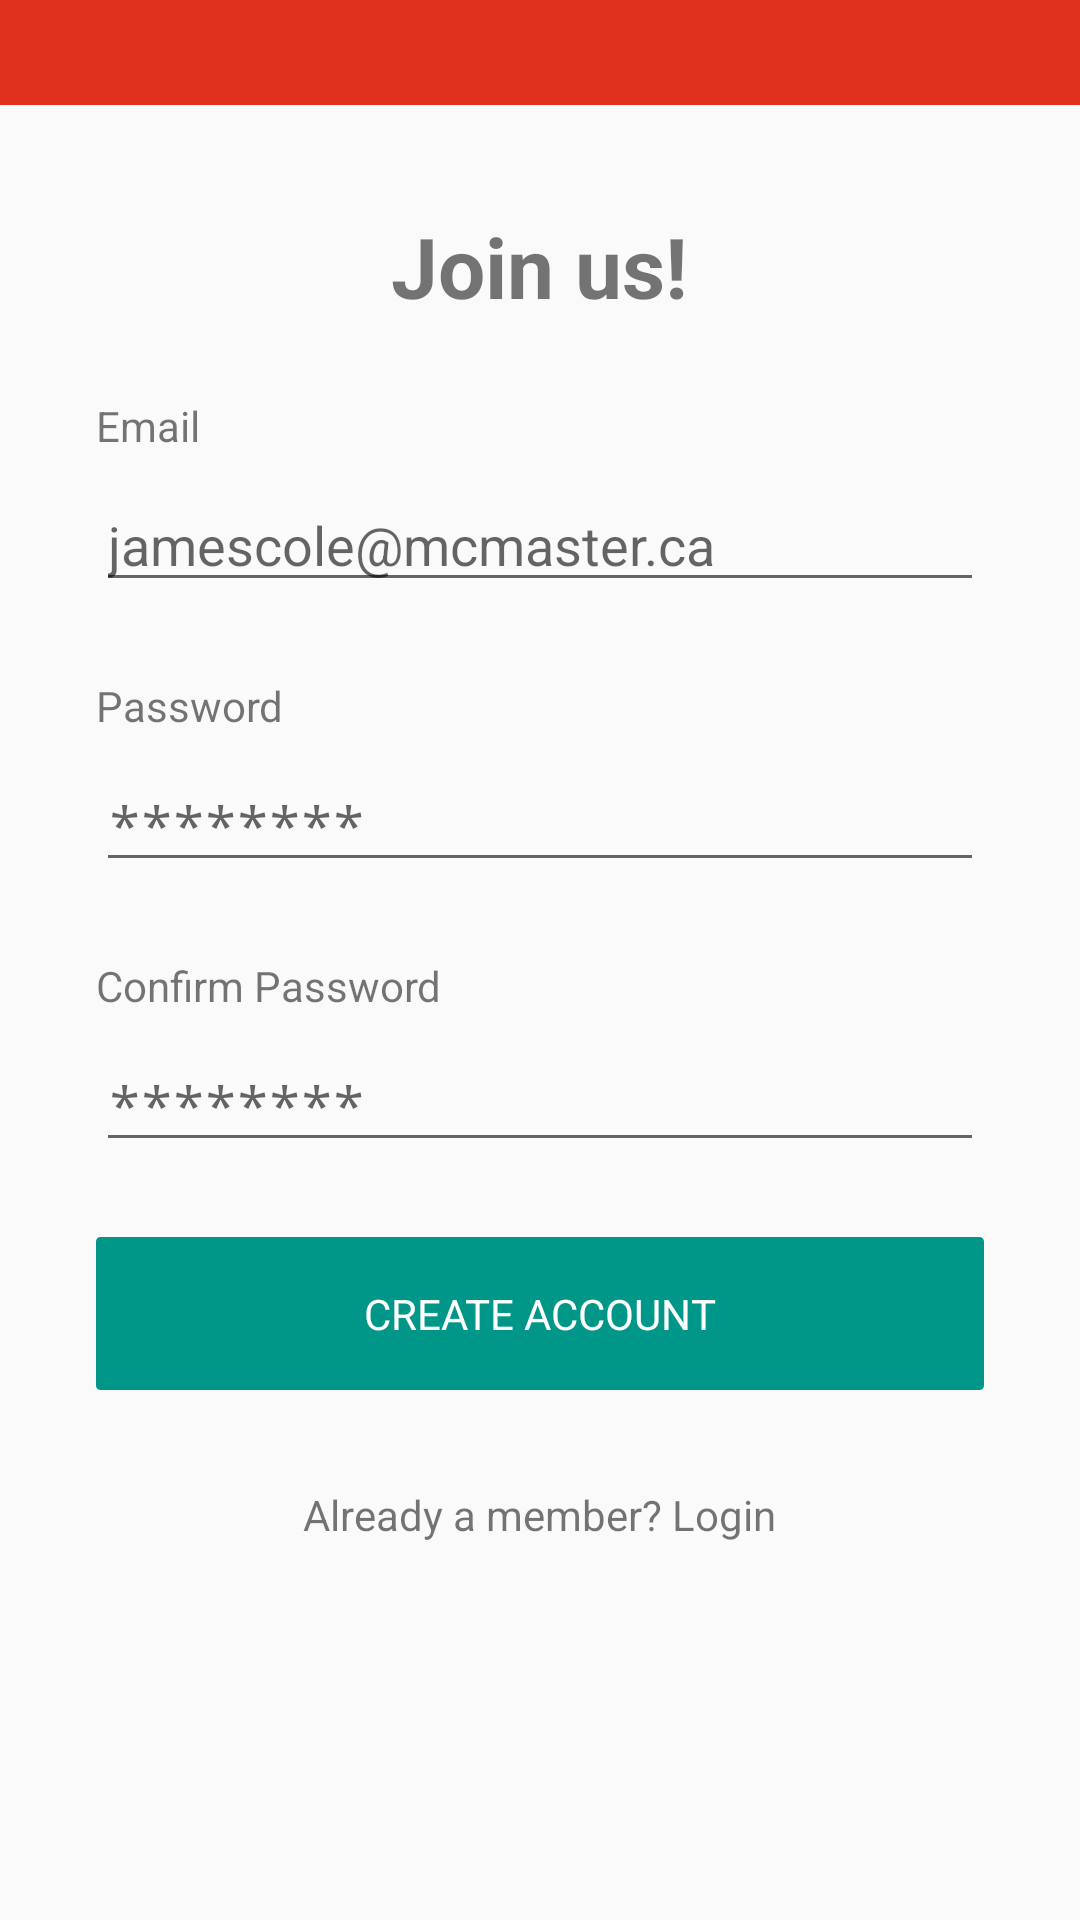

Write the Android layout XML for this screen, with the resource values it uses.
<!-- AndroidManifest.xml: application theme AppTheme -->
<!-- res/layout/new_acc_register.xml -->
<?xml version="1.0" encoding="utf-8"?>
<RelativeLayout xmlns:android="http://schemas.android.com/apk/res/android"
    xmlns:tools="http://schemas.android.com/tools"
    android:layout_width="match_parent"
    android:layout_height="match_parent"
    android:id="@+id/relative_container"
    tools:context="com.projectg.westudy.LoginSignup.LoginActivity">

    <TextView
        android:layout_width="wrap_content"
        android:layout_height="wrap_content"
        android:id="@+id/register_banner_tv"
        android:text="@string/join_us_banner"
        android:layout_centerHorizontal="true"
        android:layout_alignParentTop="true"
        android:layout_marginTop="70dp"
        android:textSize="28sp"
        android:textStyle="bold" />

    <RelativeLayout
        android:layout_width="match_parent"
        android:layout_height="wrap_content"
        android:id="@+id/sign_in_rl"
        android:background="@drawable/green_button"
        android:gravity="center"
        android:layout_marginTop="25dp"
        android:layout_below="@+id/regstr_con_pword_et"
        android:layout_centerHorizontal="true"
        android:layout_marginLeft="32dp"
        android:layout_marginRight="32dp">

        <TextView
            android:layout_width="wrap_content"
            android:layout_height="wrap_content"
            android:id="@+id/join_now_tv"
            android:text="@string/create_account_btn_text"
            android:paddingTop="16dp"
            android:paddingBottom="16dp"
            android:textColor="#FFFFFF" />

    </RelativeLayout>

    <TextView
        android:layout_width="wrap_content"
        android:layout_height="wrap_content"
        android:id="@+id/already_member_tv"
        android:text="@string/already_a_member_login"
        android:layout_below="@+id/sign_in_rl"
        android:layout_centerHorizontal="true"
        android:layout_marginTop="32dp" />

    <TextView
        android:layout_width="wrap_content"
        android:layout_height="wrap_content"
        android:text="@string/email_text"
        android:id="@+id/email_tv"
        android:layout_marginTop="25dp"
        android:layout_alignLeft="@+id/regstr_email_et"
        android:layout_below="@+id/register_banner_tv" />

    <EditText
        android:layout_width="match_parent"
        android:layout_height="wrap_content"
        android:id="@+id/regstr_email_et"
        android:hint="@string/email_address_hint"
        android:inputType="textEmailAddress"
        android:imeOptions="actionNext"
        android:layout_below="@+id/email_tv"
        android:layout_alignRight="@+id/sign_in_rl"
        android:layout_alignEnd="@+id/sign_in_rl"
        android:layout_alignLeft="@+id/sign_in_rl"
        android:layout_alignStart="@+id/sign_in_rl"
        android:layout_marginTop="8dp" />

    <TextView
        android:layout_width="wrap_content"
        android:layout_height="wrap_content"
        android:text="@string/password"
        android:id="@+id/regstr_pword_tv"
        android:layout_below="@+id/regstr_email_et"
        android:layout_alignLeft="@+id/regstr_email_et"
        android:layout_alignStart="@+id/regstr_email_et"
        android:layout_marginTop="25dp" />

    <EditText
        android:layout_width="wrap_content"
        android:layout_height="wrap_content"
        android:inputType="textPassword"
        android:ems="10"
        android:id="@+id/regstr_pword_et"
        android:hint="@string/password_hint"
        android:layout_below="@+id/regstr_pword_tv"
        android:layout_alignLeft="@+id/regstr_pword_tv"
        android:layout_alignStart="@+id/regstr_pword_tv"
        android:layout_alignRight="@+id/sign_in_rl"
        android:layout_alignEnd="@+id/sign_in_rl"
        android:layout_marginTop="8dp" />

    <EditText
        android:layout_width="wrap_content"
        android:layout_height="wrap_content"
        android:inputType="textPassword"
        android:ems="10"
        android:id="@+id/regstr_con_pword_et"
        android:hint="@string/password_hint"
        android:layout_below="@+id/regstr_con_pword_tv"
        android:layout_alignLeft="@+id/regstr_con_pword_tv"
        android:layout_alignStart="@+id/regstr_con_pword_tv"
        android:layout_marginTop="8dp"
        android:layout_alignRight="@+id/sign_in_rl"
        android:layout_alignEnd="@+id/sign_in_rl" />

    <TextView
        android:layout_width="wrap_content"
        android:layout_height="wrap_content"
        android:text="@string/confirm_password_tv"
        android:id="@+id/regstr_con_pword_tv"
        android:layout_below="@+id/regstr_pword_et"
        android:layout_alignLeft="@+id/regstr_pword_et"
        android:layout_alignStart="@+id/regstr_pword_et"
        android:layout_marginTop="25dp" />

    <include
        layout="@layout/error_layout"/>

</RelativeLayout>
<!-- res/layout/error_layout.xml (included above) -->
<?xml version="1.0" encoding="utf-8"?>
<RelativeLayout xmlns:android="http://schemas.android.com/apk/res/android"
    android:layout_width="match_parent"
    android:layout_height="match_parent">

    <RelativeLayout
        android:layout_width="match_parent"
        android:layout_height="wrap_content"
        android:id="@+id/error_container"
        android:visibility="visible"
        android:layout_alignParentTop="true"
        android:background="#e0301e">

        <TextView
            android:layout_width="wrap_content"
            android:layout_height="wrap_content"
            android:id="@+id/error_status"
            android:layout_centerHorizontal="true"
            android:textColor="@color/colorWhite"
            android:layout_marginTop="8dp"
            android:layout_marginBottom="8dp" />
    </RelativeLayout>
</RelativeLayout>
<!-- resources referenced by this layout -->
<resources>
  <color name="colorWhite">#FFFFFF</color>
  <!-- drawable green_button (drawable) -->
  <?xml version="1.0" encoding="utf-8"?>
  <layer-list xmlns:android="http://schemas.android.com/apk/res/android">
  
      <item>
          <shape android:shape="rectangle">
              <solid android:color="#009688" />
              <corners android:radius="1dp"></corners>
              <stroke
                  android:width="1dp"
                  android:color="#009688" />
          </shape>
      </item>
  
  </layer-list>
  <string name="already_a_member_login">Already a member? Login</string>
  <string name="confirm_password_tv">Confirm Password</string>
  <string name="create_account_btn_text">CREATE ACCOUNT</string>
  <string name="email_address_hint">jamescole@mcmaster.ca</string>
  <string name="email_text">Email</string>
  <string name="join_us_banner">Join us!</string>
  <string name="password">Password</string>
  <string name="password_hint">********</string>
  <style name="AppTheme" parent="Theme.AppCompat.Light.NoActionBar">
          
          <item name="colorPrimary">@color/colorAppPrimary</item>
          <item name="colorPrimaryDark">@color/colorAppPrimaryDark</item>
          <item name="colorAccent">@color/colorAppPrimary</item>
      </style>
  <color name="colorAppPrimary">#009688</color>
  <color name="colorAppPrimaryDark">#00796B</color>
</resources>
